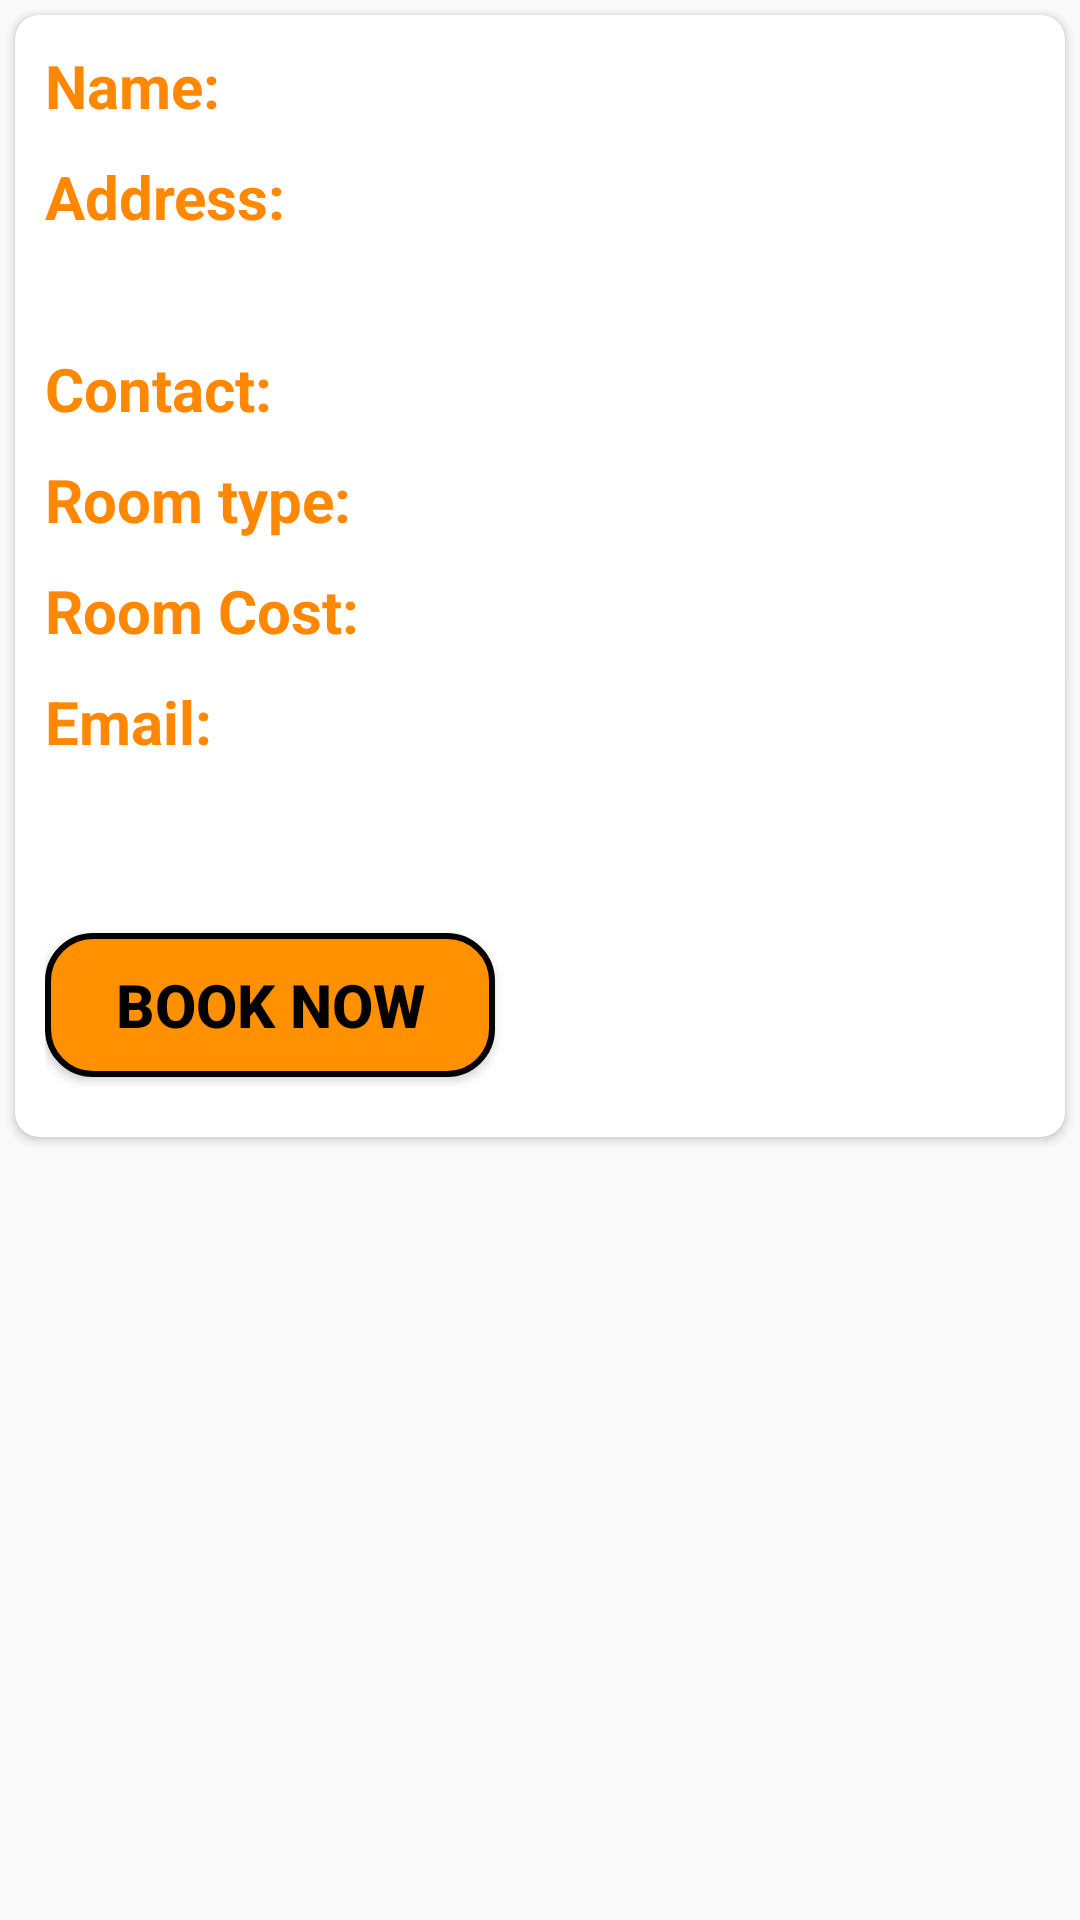

Write the Android layout XML for this screen, with the resource values it uses.
<!-- AndroidManifest.xml: application theme AppTheme -->
<!-- res/layout/card_hotels.xml -->
<?xml version="1.0" encoding="utf-8"?>
<LinearLayout xmlns:android="http://schemas.android.com/apk/res/android"
    android:layout_width="match_parent"
    android:layout_height="wrap_content"
    xmlns:app="http://schemas.android.com/apk/res-auto"
    android:orientation="vertical">

    <android.support.v7.widget.CardView
        android:layout_width="match_parent"
        android:layout_height="wrap_content"
        android:layout_gravity="center"
        android:elevation="10dp"
        app:cardCornerRadius="8dp"
        android:layout_margin="5dp"
        android:layout_marginBottom="5dp">

        <RelativeLayout
            android:layout_width="match_parent"
            android:layout_height="wrap_content"
            android:paddingLeft="10dp"
            android:paddingRight="10dp"
            android:paddingTop="10dp">

            <TextView
                android:id="@+id/nameView"
                android:layout_width="wrap_content"
                android:layout_height="wrap_content"
                android:text="Name: "
                android:textColor="@android:color/holo_orange_dark"
                android:textSize="20sp"
                android:textStyle="bold" />

            <TextView
                android:id="@+id/Name"
                android:layout_width="match_parent"
                android:layout_height="wrap_content"
                android:layout_toRightOf="@+id/nameView"
                android:textSize="20sp" />

            <TextView
                android:layout_width="wrap_content"
                android:layout_height="wrap_content"
                android:layout_below="@+id/nameView"
                android:text="Address: "
                android:textColor="@android:color/holo_orange_dark"
                android:id="@+id/AddView"
                android:textStyle="bold"
                android:layout_marginTop="10dp"
                android:textSize="20sp"
                />

            <TextView
                android:layout_width="match_parent"
                android:layout_height="wrap_content"
                android:id="@+id/Address"
                android:layout_below="@+id/AddView"
                android:textSize="20sp"/>

            <TextView
                android:layout_width="wrap_content"
                android:layout_height="wrap_content"
                android:text="Contact: "
                android:layout_marginTop="10dp"
                android:textColor="@android:color/holo_orange_dark"
                android:textSize="20sp"
                android:textStyle="bold"
                android:layout_below="@+id/Address"
                android:id="@+id/ContactView"/>

            <TextView
                android:id="@+id/Contact"
                android:layout_width="match_parent"
                android:layout_height="wrap_content"
                android:layout_toRightOf="@+id/ContactView"
                android:layout_marginTop="10dp"
                android:textSize="20sp"
                android:layout_below="@+id/Address"/>

            <TextView
                android:layout_width="wrap_content"
                android:layout_height="wrap_content"
                android:text="Room type: "
                android:layout_marginTop="10dp"
                android:textColor="@android:color/holo_orange_dark"
                android:textSize="20sp"
                android:textStyle="bold"
                android:layout_below="@+id/ContactView"
                android:id="@+id/typeView"/>

            <TextView
                android:id="@+id/type"
                android:layout_width="match_parent"
                android:layout_height="wrap_content"
                android:layout_toRightOf="@+id/typeView"
                android:layout_marginTop="10dp"
                android:textSize="20sp"
                android:layout_below="@+id/Contact"/>

            <TextView
                android:layout_width="wrap_content"
                android:layout_height="wrap_content"
                android:text="Room Cost: "
                android:layout_marginTop="10dp"
                android:textColor="@android:color/holo_orange_dark"
                android:textSize="20sp"
                android:textStyle="bold"
                android:layout_below="@+id/typeView"
                android:id="@+id/CostView"/>

            <TextView
                android:id="@+id/Cost"
                android:layout_width="match_parent"
                android:layout_height="wrap_content"
                android:layout_toRightOf="@+id/typeView"
                android:layout_marginTop="10dp"
                android:textSize="20sp"
                android:layout_below="@+id/type"/>

            <TextView
                android:layout_width="wrap_content"
                android:layout_height="wrap_content"
                android:text="Email: "
                android:layout_marginTop="10dp"
                android:textColor="@android:color/holo_orange_dark"
                android:textSize="20sp"
                android:textStyle="bold"
                android:layout_below="@+id/CostView"
                android:id="@+id/EmailView"/>

            <TextView
                android:id="@+id/Email"
                android:layout_width="match_parent"
                android:layout_height="wrap_content"
                android:layout_marginTop="10dp"
                android:textSize="20sp"
                android:layout_below="@+id/EmailView"/>

            <Button
                android:id="@+id/btnBook"
                android:layout_width="150dp"
                android:layout_height="wrap_content"
                android:textColor="@android:color/black"
                android:background="@drawable/rounded_button_orange"
                android:textSize="20sp"
                android:layout_marginTop="20dp"
                android:gravity="center"
                android:textStyle="bold"
                android:text="Book now"
                android:layout_marginBottom="20dp"
                android:layout_below="@+id/Email"/>

        </RelativeLayout>

    </android.support.v7.widget.CardView>

</LinearLayout>
<!-- resources referenced by this layout -->
<resources>
  <!-- drawable rounded_button_orange (drawable) -->
  <?xml version="1.0" encoding="utf-8"?>
  <selector xmlns:android="http://schemas.android.com/apk/res/android">
      <item>
          <shape android:shape="rectangle">
              <solid android:color="#ff9000"/>
              <stroke
                  android:color="#000"
                  android:width="2dp" />
              <corners android:radius="15dp" />
          </shape>
      </item>
  </selector>
  <style name="AppTheme" parent="Theme.AppCompat.Light.DarkActionBar">
          
          <item name="colorPrimary">@color/colorPrimary</item>
          <item name="colorPrimaryDark">@color/colorPrimaryDark</item>
          <item name="colorAccent">@color/colorAccent</item>
      </style>
  <color name="colorPrimary">#3F51B5</color>
  <color name="colorPrimaryDark">#0d25c1</color>
  <color name="colorAccent">#FF4081</color>
</resources>
